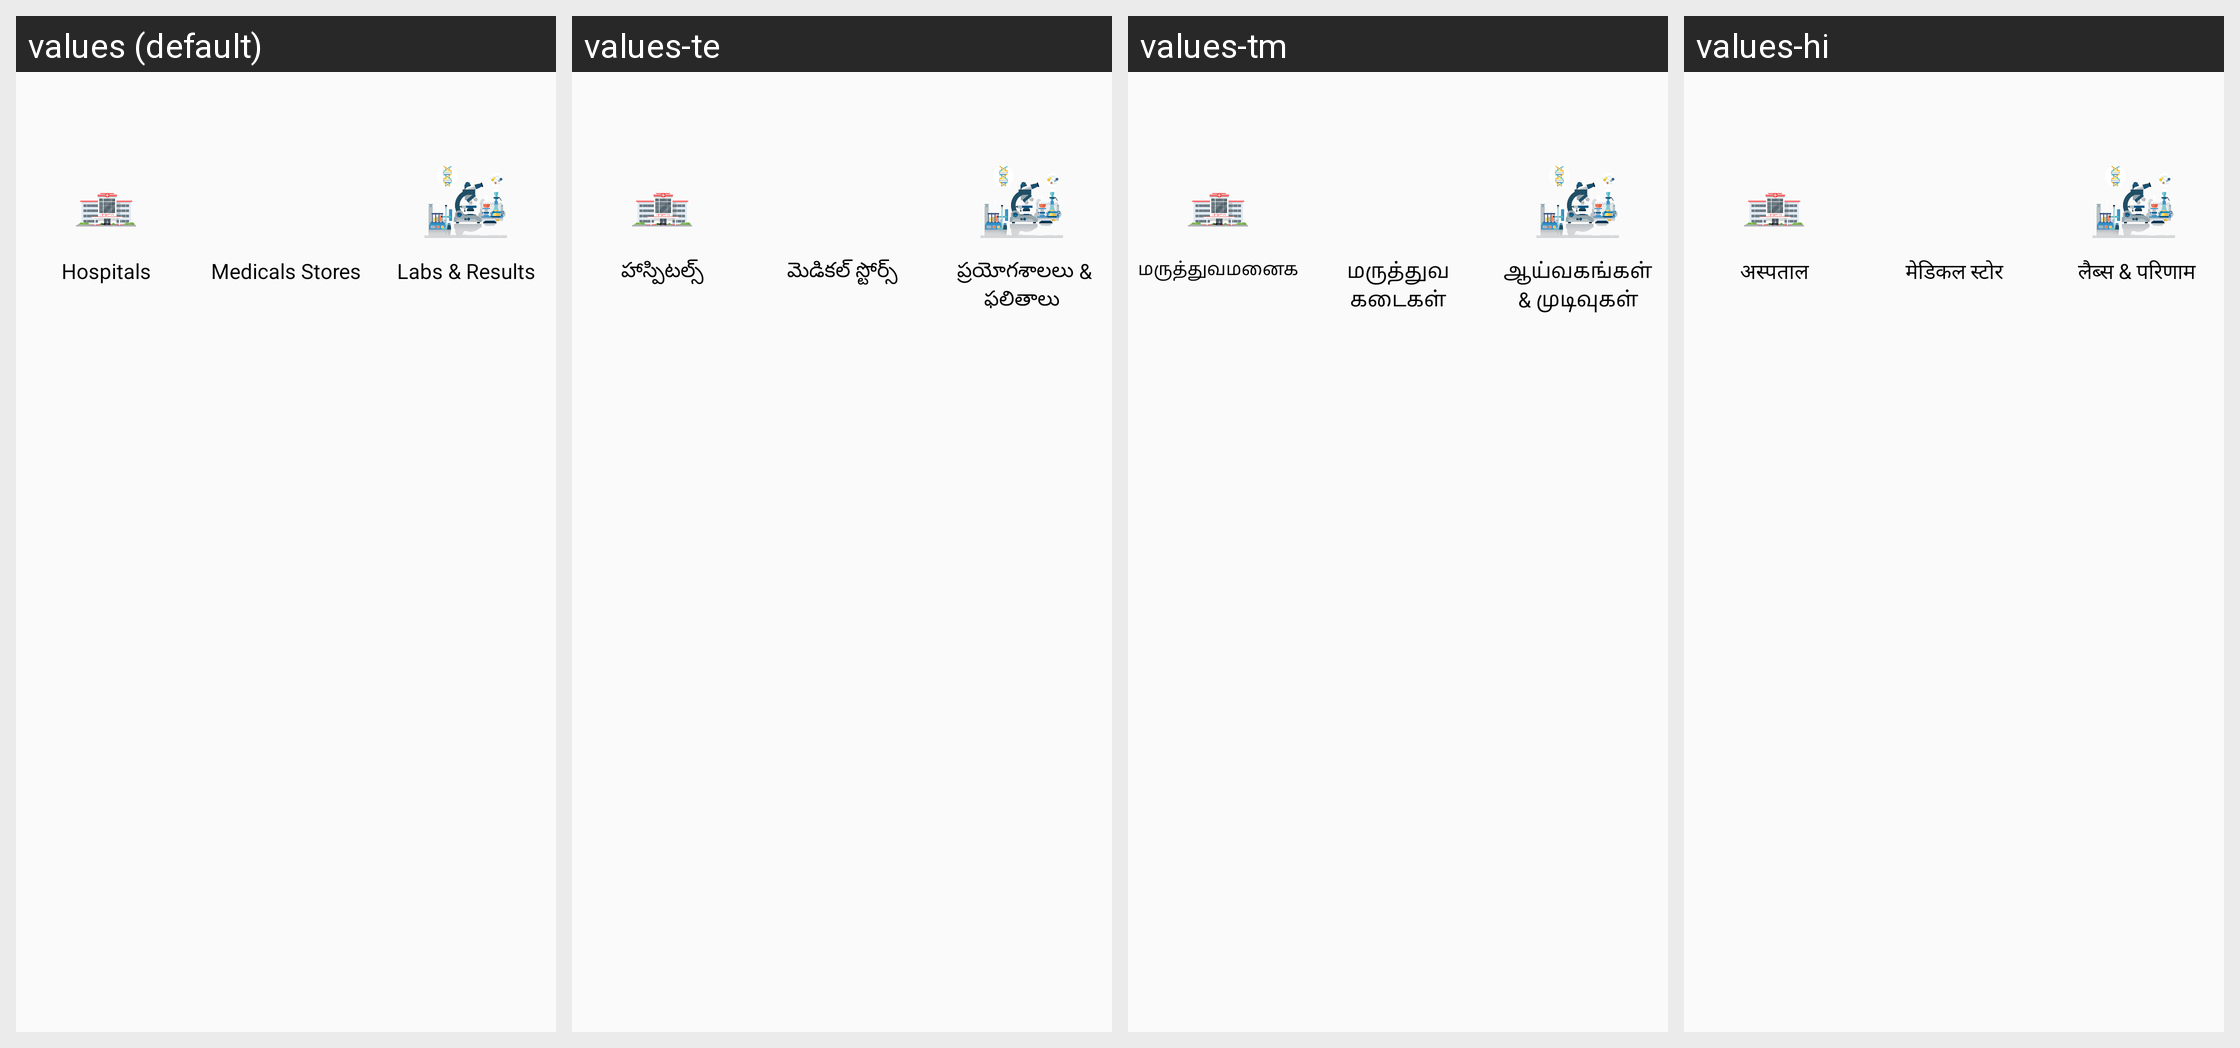

Locale-by-locale string values for the Android screen shown in this grid:
Android screen res/layout/customview.xml rendered under 4 locales, left to right: values (default), values-te, values-tm, values-hi. Device: Nexus 5 (rendered at 1080×1920; each locale shown at half size, 540×960, under a caption strip naming it); theme AppTheme.
Strings drawn on this screen, with the default value and each locale's value (text and hints the layout hard-codes, and strings that could not be matched under every locale, appear in the picture but are not listed):

hospitals
  values: Hospitals
  values-te: హాస్పిటల్స్
  values-tm: மருத்துவமனைகள்
  values-hi: अस्पताल

medicals_stores
  values: Medicals Stores
  values-te: మెడికల్ స్టోర్స్
  values-tm: மருத்துவ கடைகள்
  values-hi: मेडिकल स्टोर
